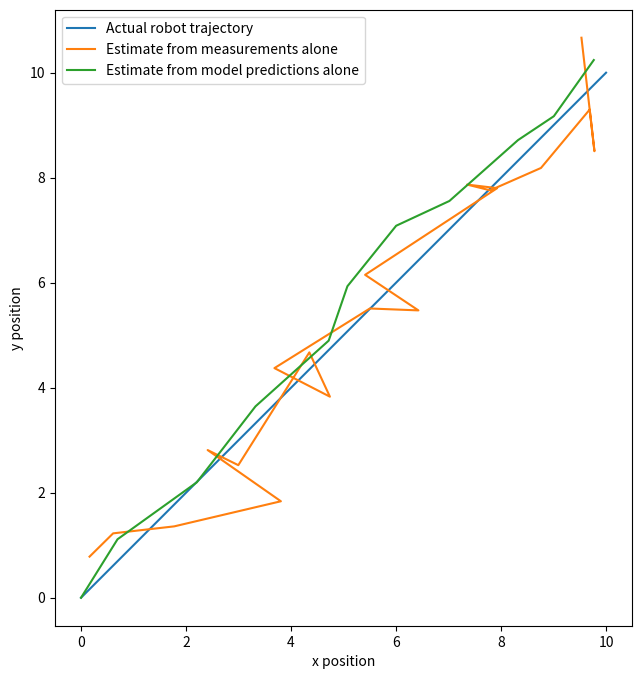
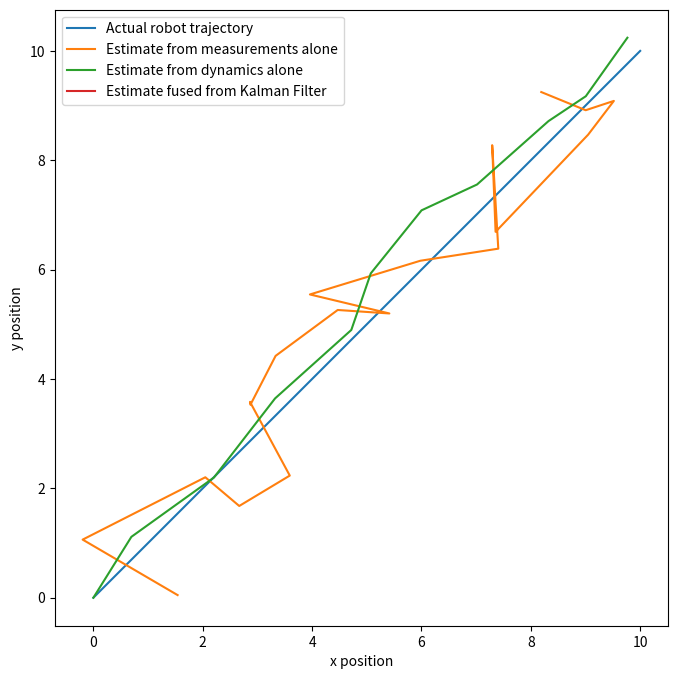

The matplotlib source for these figures, in order:
%matplotlib inline
import time
import numpy as np
import matplotlib.pyplot as plt

# state = [x_pos, y_pos]
num_data = 20
ground_truth_x = np.linspace(0, 10, num=num_data + 1)
ground_truth_y = ground_truth_x.copy() # x = y

# Simulate dynamics
x_0, y_0 = 0, 0
xs, ys = [0], [0]
dynamics_noise_x_var = 0.3
dynamics_noise_y_var = 0.3
for _ in range(10):
    v_x, v_y = 1.0, 1.0
    noise_x = np.random.normal(loc=0.0, scale=dynamics_noise_x_var)
    noise_y = np.random.normal(loc=0.0, scale=dynamics_noise_y_var)
    new_x = xs[-1] + v_x + noise_x
    new_y = ys[-1] + v_y + noise_y
    xs.append(new_x)
    ys.append(new_y)
    
# Simulate measurements
measurement_noise_x_var = 0.75
measurement_noise_y_var = 0.6
noise_x = np.random.normal(loc=0.0, scale=measurement_noise_x_var, size=num_data-1)
noise_y = np.random.normal(loc=0.0, scale=measurement_noise_y_var, size=num_data-1)
measurement_x = np.linspace(1, 10, num=num_data-1) + noise_x
measurement_y = np.linspace(1, 10, num=num_data-1) + noise_y

# Compare ground truth and measurements
plt.figure(figsize=(8,8))
plt.plot(ground_truth_x, ground_truth_y)
plt.plot(measurement_x, measurement_y)
plt.plot(xs, ys)
plt.xlabel('x position')
plt.ylabel('y position')
plt.legend(['Actual robot trajectory', 'Estimate from measurements alone', 'Estimate from model predictions alone'])
plt.gca().set_aspect('equal', adjustable='box')
plt.show()

# To multiply a 2D matrix and a 1D vector, use 'np.dot()' and not the '*' operator
def predict(A, B, R, mu_t, u_t, Sigma_t):
    predicted_mu = mu_t  # TODO Need to update
    predicted_Sigma = Sigma_t # TODO Need to update
    return predicted_mu, predicted_Sigma

# To multiply a 2D matrix and a 1D vector, use 'np.dot()' and not the '*' operator
def update(H, Q, z, predicted_mu, predicted_Sigma):
    updated_mu = predicted_mu # TODO Need to update
    updated_Sigma = predicted_Sigma # TODO Need to update
    return updated_mu, updated_Sigma

# Initialize the problem
mu_0 = np.array([0, 0])
Sigma_0 = np.array([[0.1, 0],
                     [0, 0.1]]) # We're pretty certain about bel_0
A = np.array([[1, 0],
              [0, 1]])
B = np.array([[1, 0],
              [0, 1]])
R = np.array([[dynamics_noise_x_var, 0],
              [0, dynamics_noise_x_var]])
H = np.array([[1, 0],
              [0, 1]])
Q = np.array([[measurement_noise_x_var, 0],
              [0, measurement_noise_y_var]])

# Initialize empty lists for mus and measurements for plotting
measurements = []
filtered_mus = []

# Run KF for each time step
mu_current = mu_0.copy()
Sigma_current = Sigma_0.copy()
for i in range(num_data-1):
    u_t = np.array([1, 1])
    
    # Predict step
    predicted_mu, predicted_Sigma = predict(A, B, R, 
                                            mu_current, u_t, 
                                            Sigma_current)
    
    # Get measurement (irl, get this from our sensor)
    measurement_noise_x = np.random.normal(loc=0.0, scale=measurement_noise_x_var)
    measurement_noise_y = np.random.normal(loc=0.0, scale=measurement_noise_y_var)
    measurement_x_new = ground_truth_x[i+1] + measurement_noise_x
    measurement_y_new = ground_truth_x[i+1] + measurement_noise_y
    z = np.array([measurement_x_new, measurement_y_new])
    
    # The rest of update step
    mu_current, Sigma_current = update(H, Q, z, 
                                   predicted_mu, 
                                   predicted_Sigma)
    
    # Store measurements and mu_current so we can plot it later
    measurements.append([measurement_x_new, measurement_y_new])
    filtered_mus.append(mu_current)

# Just for plotting purposes, convert the lists to array 
measurements = np.array(measurements)
filtered_mus = np.array(filtered_mus) 

# Let's plot the results

plt.figure(figsize=(8,8))
plt.plot(ground_truth_x, ground_truth_y)
plt.plot(measurements[:,0], measurements[:,1])
plt.plot(xs, ys)
plt.plot(filtered_mus[:,0], filtered_mus[:,1])
plt.xlabel('x position')
plt.ylabel('y position')
plt.legend(['Actual robot trajectory', 'Estimate from measurements alone', 'Estimate from dynamics alone', 'Estimate fused from Kalman Filter'])
plt.gca().set_aspect('equal', adjustable='box')
plt.show()